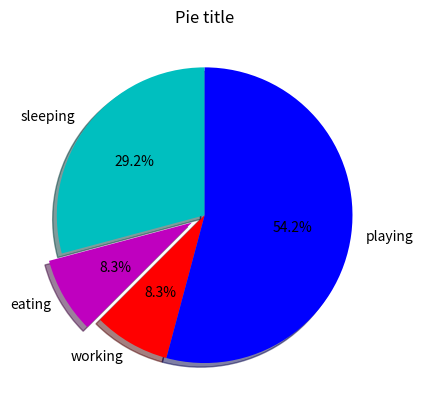

Python code for this plot:
import matplotlib.pyplot as plt
days = [1,2,3,4,5]
sleeping  = [7,8,6,11,7]
eating = [2,3,4,3,2]
working =[7,8,7,2,2]
playing = [8,5,7,8,13]
playing = [8,5,7,8,13]
slices = [7,2,2,13]
activities = ['sleeping','eating','working','playing']
cols = ['c','m','r','b']
plt.pie(slices,  labels=activities,  colors=cols,  startangle=90,  shadow= True,  explode=(0,0.1,0,0),  autopct='%1.1f%%')
plt.title('Pie title')
plt.show()
